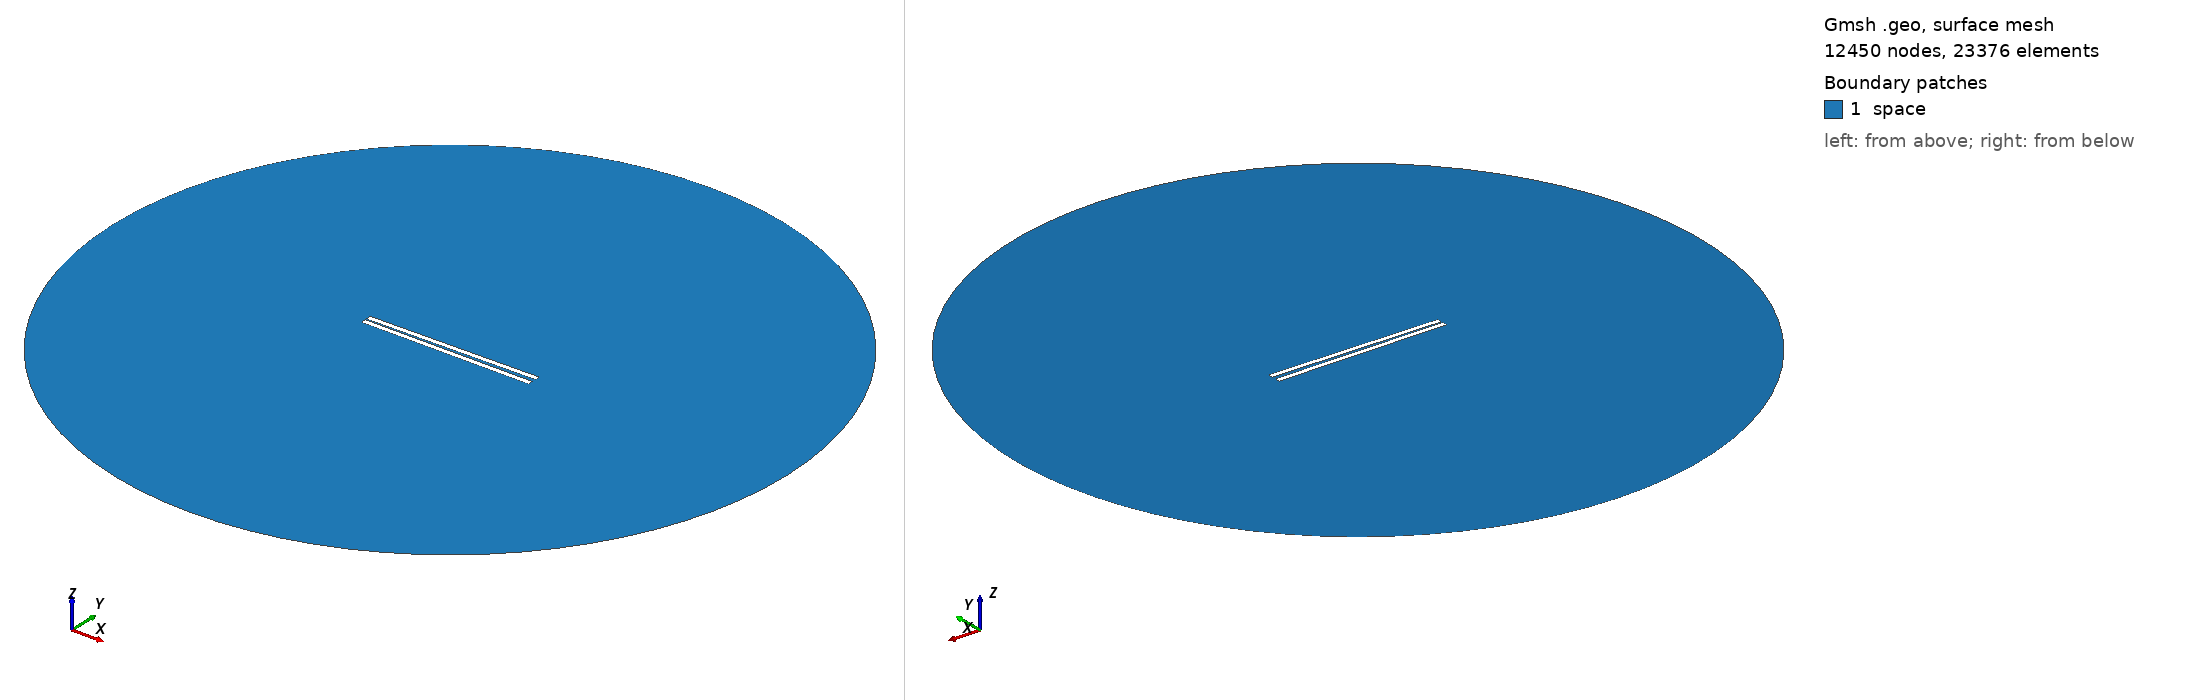

Gmsh geometry script, surface-meshed: 12450 nodes, 23376 surface elements. Boundary patches (legend numbers): 1 space. Left view from above one corner, right view from below the opposite corner. Legend entries are the model's physical surfaces. The drawing asked Gmsh for element sizes between 1% and 20% of the model's largest extent; the script's own settings can give other sizes.

=== 612.geo (drawn) ===
// Set the geometry kernel
SetFactory("OpenCASCADE");

//---------------------------------------
// Rectangles
//---------------------------------------

// Rectangle 1 (top)
Point(1) = {-49.56666666666667, 0.8055555555555556, 0, 1.0};
Point(2) = {49.56666666666667, 0.8055555555555556, 0, 1.0};
Point(3) = {49.56666666666667, 3.9388888888888887, 0, 1.0};
Point(4) = {-49.56666666666667, 3.9388888888888887, 0, 1.0};

Line(1) = {1, 2};
Line(2) = {2, 3};
Line(3) = {3, 4};
Line(4) = {4, 1};

Line Loop(1) = {1, 2, 3, 4};
Plane Surface(1) = {1};

Rotate { {0, 0, 1}, {0,  0.8055555555555556,  0}, 0.014 } {
  Surface{1};
}

// Rectangle 2 (bottom)
Point(5) = {-49.56666666666667, -0.8055555555555556, 0, 1.0};
Point(6) = {49.56666666666667, -0.8055555555555556, 0, 1.0};
Point(7) = {49.56666666666667, -3.9388888888888887, 0, 1.0};
Point(8) = {-49.56666666666667, -3.9388888888888887, 0, 1.0};

Line(5) = {5, 6};
Line(6) = {6, 7};
Line(7) = {7, 8};
Line(8) = {8, 5};

Line Loop(2) = {5, 6, 7, 8};
Plane Surface(2) = {2}; 


//---------------------------------------
// Circle
//---------------------------------------

// Define points
Point(9) = {0, 0, 0};        // Center
Point(10) = {200, 0, 0};     // Start point
Point(11) = {0, 200, 0};     // 90 degrees
Point(12) = {-200, 0, 0};    // 180 degrees
Point(13) = {0, -200, 0};    // 270 degrees

// Define circle arcs (each needs start, center, end)
Circle(9) = {10, 9, 11};
Circle(10) = {11, 9, 12};
Circle(11) = {12, 9, 13};
Circle(12) = {13, 9, 10};

// Define curve loop and surface if needed
Curve Loop(3) = {9, 10, 11, 12};
Surface(3) = {3};

// Subtract Rectangles from Circle
BooleanDifference{ Surface{3}; Delete; }{ Surface{1}; Surface{2}; Delete; }

//---------------------------------------
// Transfinite Lines and Surface
//---------------------------------------
r = 7;
Transfinite Line {1, 3} = 50*r Using Progression 1;
Transfinite Line {2, 4} = 2*r Using Progression 1;
Transfinite Line {5, 7} = 50*r Using Progression 1;
Transfinite Line {6, 8} = 2*r Using Progression 1;
Transfinite Line {9, 10, 11, 12} = 20 Using Progression 1;

//---------------------------------------
// Define Physical Groups
//---------------------------------------                

//--- Physical Curves
// Physical groups for boundaries
Physical Line("force_segment", 10) = {1};
Physical Line("upper_plate", 11) = {2, 3, 4};
Physical Line("lower_plate", 12) = {5, 6, 7, 8};
Physical Line("boundary", 20) = {9, 10, 11, 12};

//--- Physical Surfaces
Physical Surface("space", 30) = {3};

//---------------------------------------
// 6. Generate the Mesh
//---------------------------------------
Mesh 2;  // 2D mesh generation
